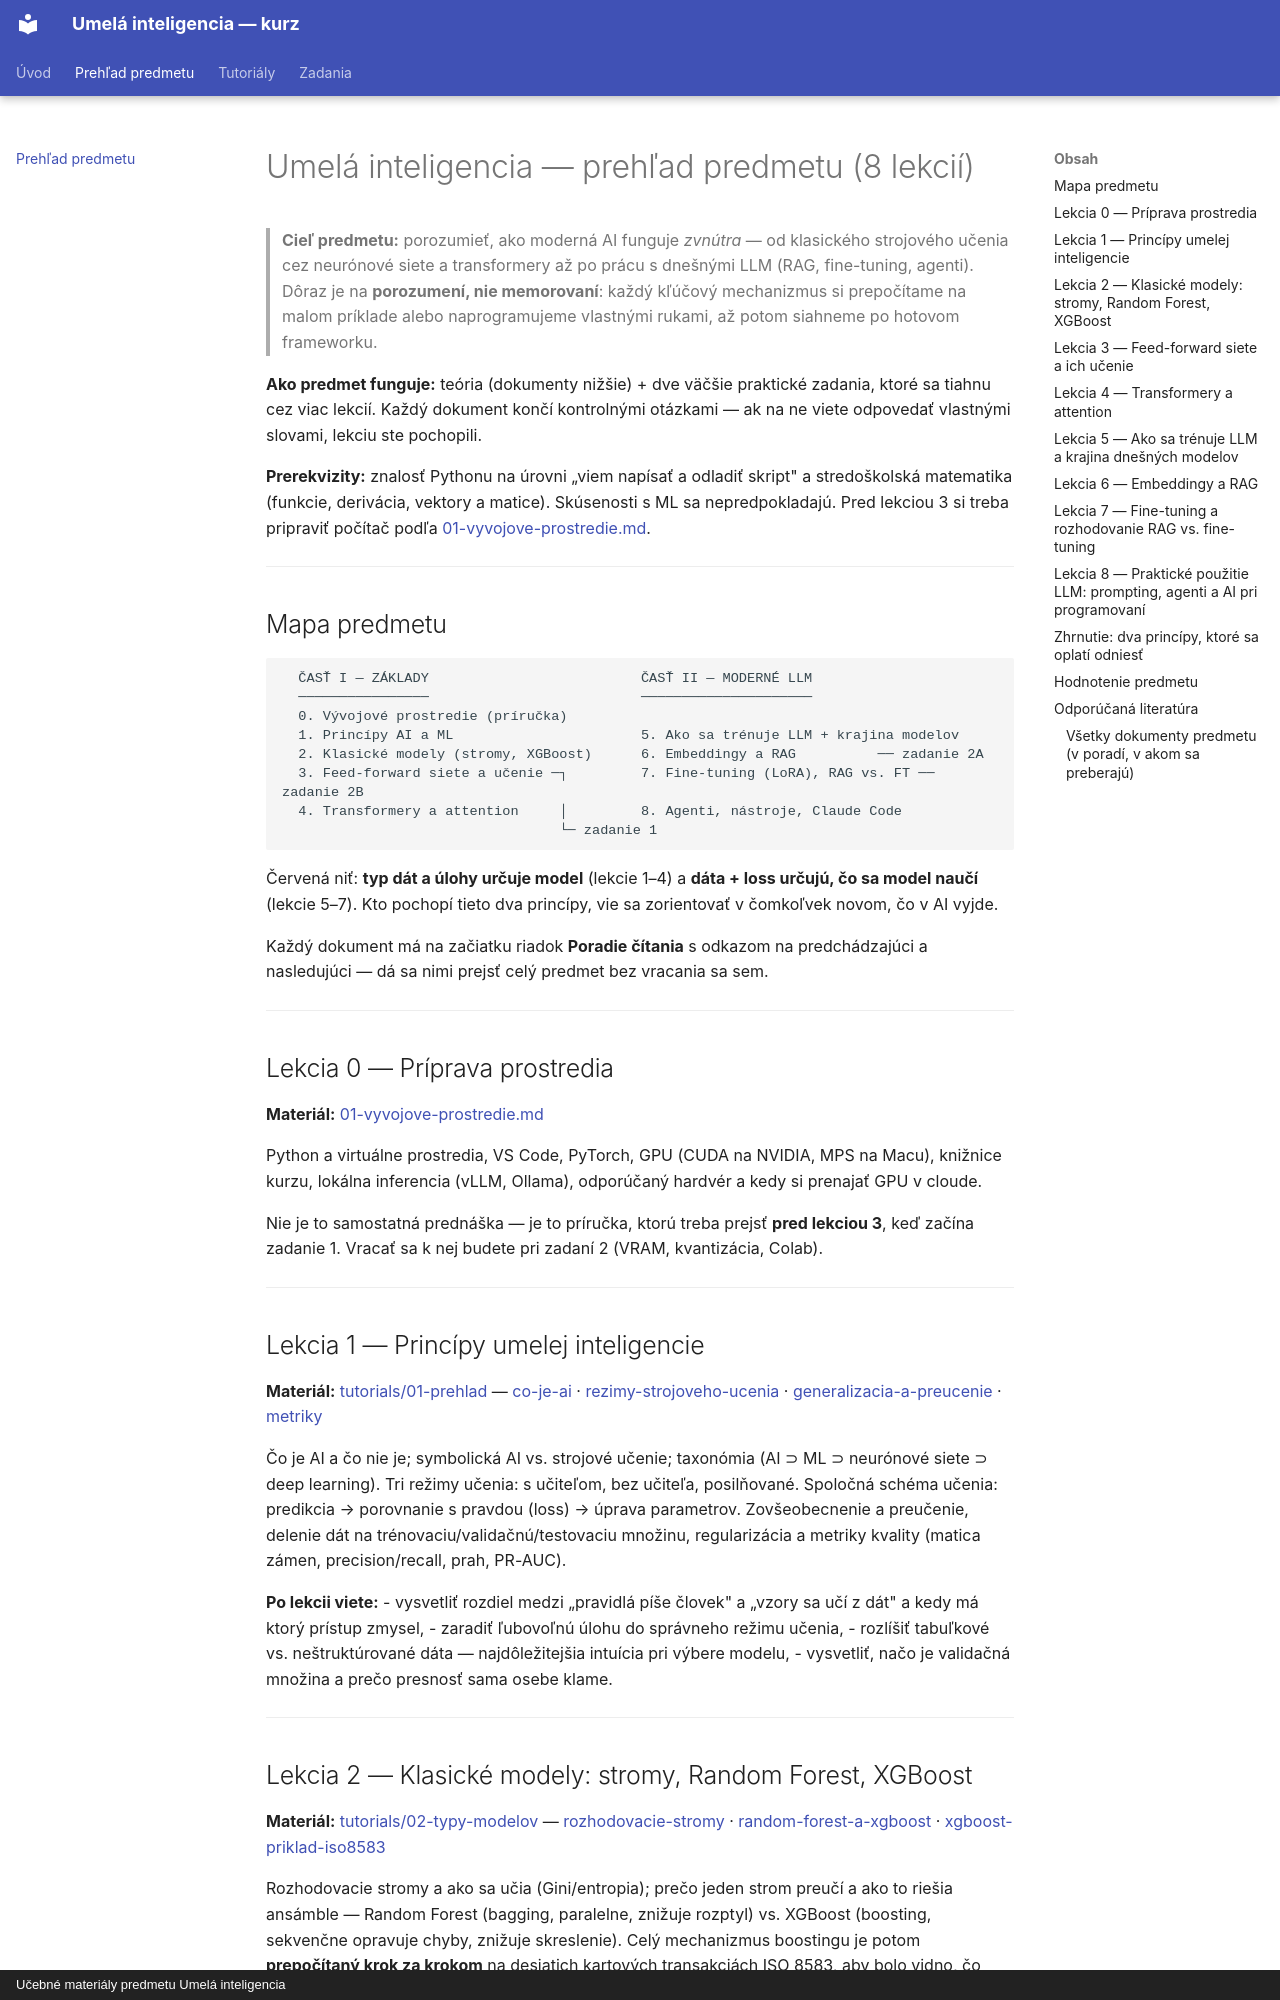

repository: martinmozi/itexa · page: prehlad-predmetu/index.html · generator: mkdocs · copyright: Učebné materiály predmetu Umelá inteligencia

# Umelá inteligencia — prehľad predmetu (8 lekcií)

> **Cieľ predmetu:** porozumieť, ako moderná AI funguje *zvnútra* — od klasického strojového učenia cez neurónové siete a transformery až po prácu s dnešnými LLM (RAG, fine-tuning, agenti). Dôraz je na **porozumení, nie memorovaní**: každý kľúčový mechanizmus si prepočítame na malom príklade alebo naprogramujeme vlastnými rukami, až potom siahneme po hotovom frameworku.

**Ako predmet funguje:** teória (dokumenty nižšie) + dve väčšie praktické zadania, ktoré sa tiahnu cez viac lekcií. Každý dokument končí kontrolnými otázkami — ak na ne viete odpovedať vlastnými slovami, lekciu ste pochopili.

**Prerekvizity:** znalosť Pythonu na úrovni „viem napísať a odladiť skript" a stredoškolská matematika (funkcie, derivácia, vektory a matice). Skúsenosti s ML sa nepredpokladajú. Pred lekciou 3 si treba pripraviť počítač podľa [01-vyvojove-prostredie.md](tutorials/00-prostredie/01-vyvojove-prostredie.md).

---

## Mapa predmetu

```text
  ČASŤ I — ZÁKLADY                          ČASŤ II — MODERNÉ LLM
  ────────────────                          ─────────────────────
  0. Vývojové prostredie (príručka)
  1. Princípy AI a ML                       5. Ako sa trénuje LLM + krajina modelov
  2. Klasické modely (stromy, XGBoost)      6. Embeddingy a RAG          ── zadanie 2A
  3. Feed-forward siete a učenie ─┐         7. Fine-tuning (LoRA), RAG vs. FT ── zadanie 2B
  4. Transformery a attention     │         8. Agenti, nástroje, Claude Code
                                  └─ zadanie 1
```

Červená niť: **typ dát a úlohy určuje model** (lekcie 1–4) a **dáta + loss určujú, čo sa model naučí** (lekcie 5–7). Kto pochopí tieto dva princípy, vie sa zorientovať v čomkoľvek novom, čo v AI vyjde.

Každý dokument má na začiatku riadok **Poradie čítania** s odkazom na predchádzajúci a nasledujúci — dá sa nimi prejsť celý predmet bez vracania sa sem.

---

## Lekcia 0 — Príprava prostredia

**Materiál:** [01-vyvojove-prostredie.md](tutorials/00-prostredie/01-vyvojove-prostredie.md)

Python a virtuálne prostredia, VS Code, PyTorch, GPU (CUDA na NVIDIA, MPS na Macu), knižnice kurzu, lokálna inferencia (vLLM, Ollama), odporúčaný hardvér a kedy si prenajať GPU v cloude.

Nie je to samostatná prednáška — je to príručka, ktorú treba prejsť **pred lekciou 3**, keď začína zadanie 1. Vracať sa k nej budete pri zadaní 2 (VRAM, kvantizácia, Colab).

---

## Lekcia 1 — Princípy umelej inteligencie

**Materiál:** [tutorials/01-prehlad](tutorials/01-prehlad/README.md) — [co-je-ai](tutorials/01-prehlad/01-co-je-ai.md) · [rezimy-strojoveho-ucenia](tutorials/01-prehlad/02-rezimy-strojoveho-ucenia.md) · [generalizacia-a-preucenie](tutorials/01-prehlad/03-generalizacia-a-preucenie.md) · [metriky](tutorials/01-prehlad/04-metriky.md)

Čo je AI a čo nie je; symbolická AI vs. strojové učenie; taxonómia (AI ⊃ ML ⊃ neurónové siete ⊃ deep learning). Tri režimy učenia: s učiteľom, bez učiteľa, posilňované. Spoločná schéma učenia: predikcia → porovnanie s pravdou (loss) → úprava parametrov. Zovšeobecnenie a preučenie, delenie dát na trénovaciu/validačnú/testovaciu množinu, regularizácia a metriky kvality (matica zámen, precision/recall, prah, PR-AUC).

**Po lekcii viete:**
- vysvetliť rozdiel medzi „pravidlá píše človek" a „vzory sa učí z dát" a kedy má ktorý prístup zmysel,
- zaradiť ľubovoľnú úlohu do správneho režimu učenia,
- rozlíšiť tabuľkové vs. neštruktúrované dáta — najdôležitejšia intuícia pri výbere modelu,
- vysvetliť, načo je validačná množina a prečo presnosť sama osebe klame.

---
